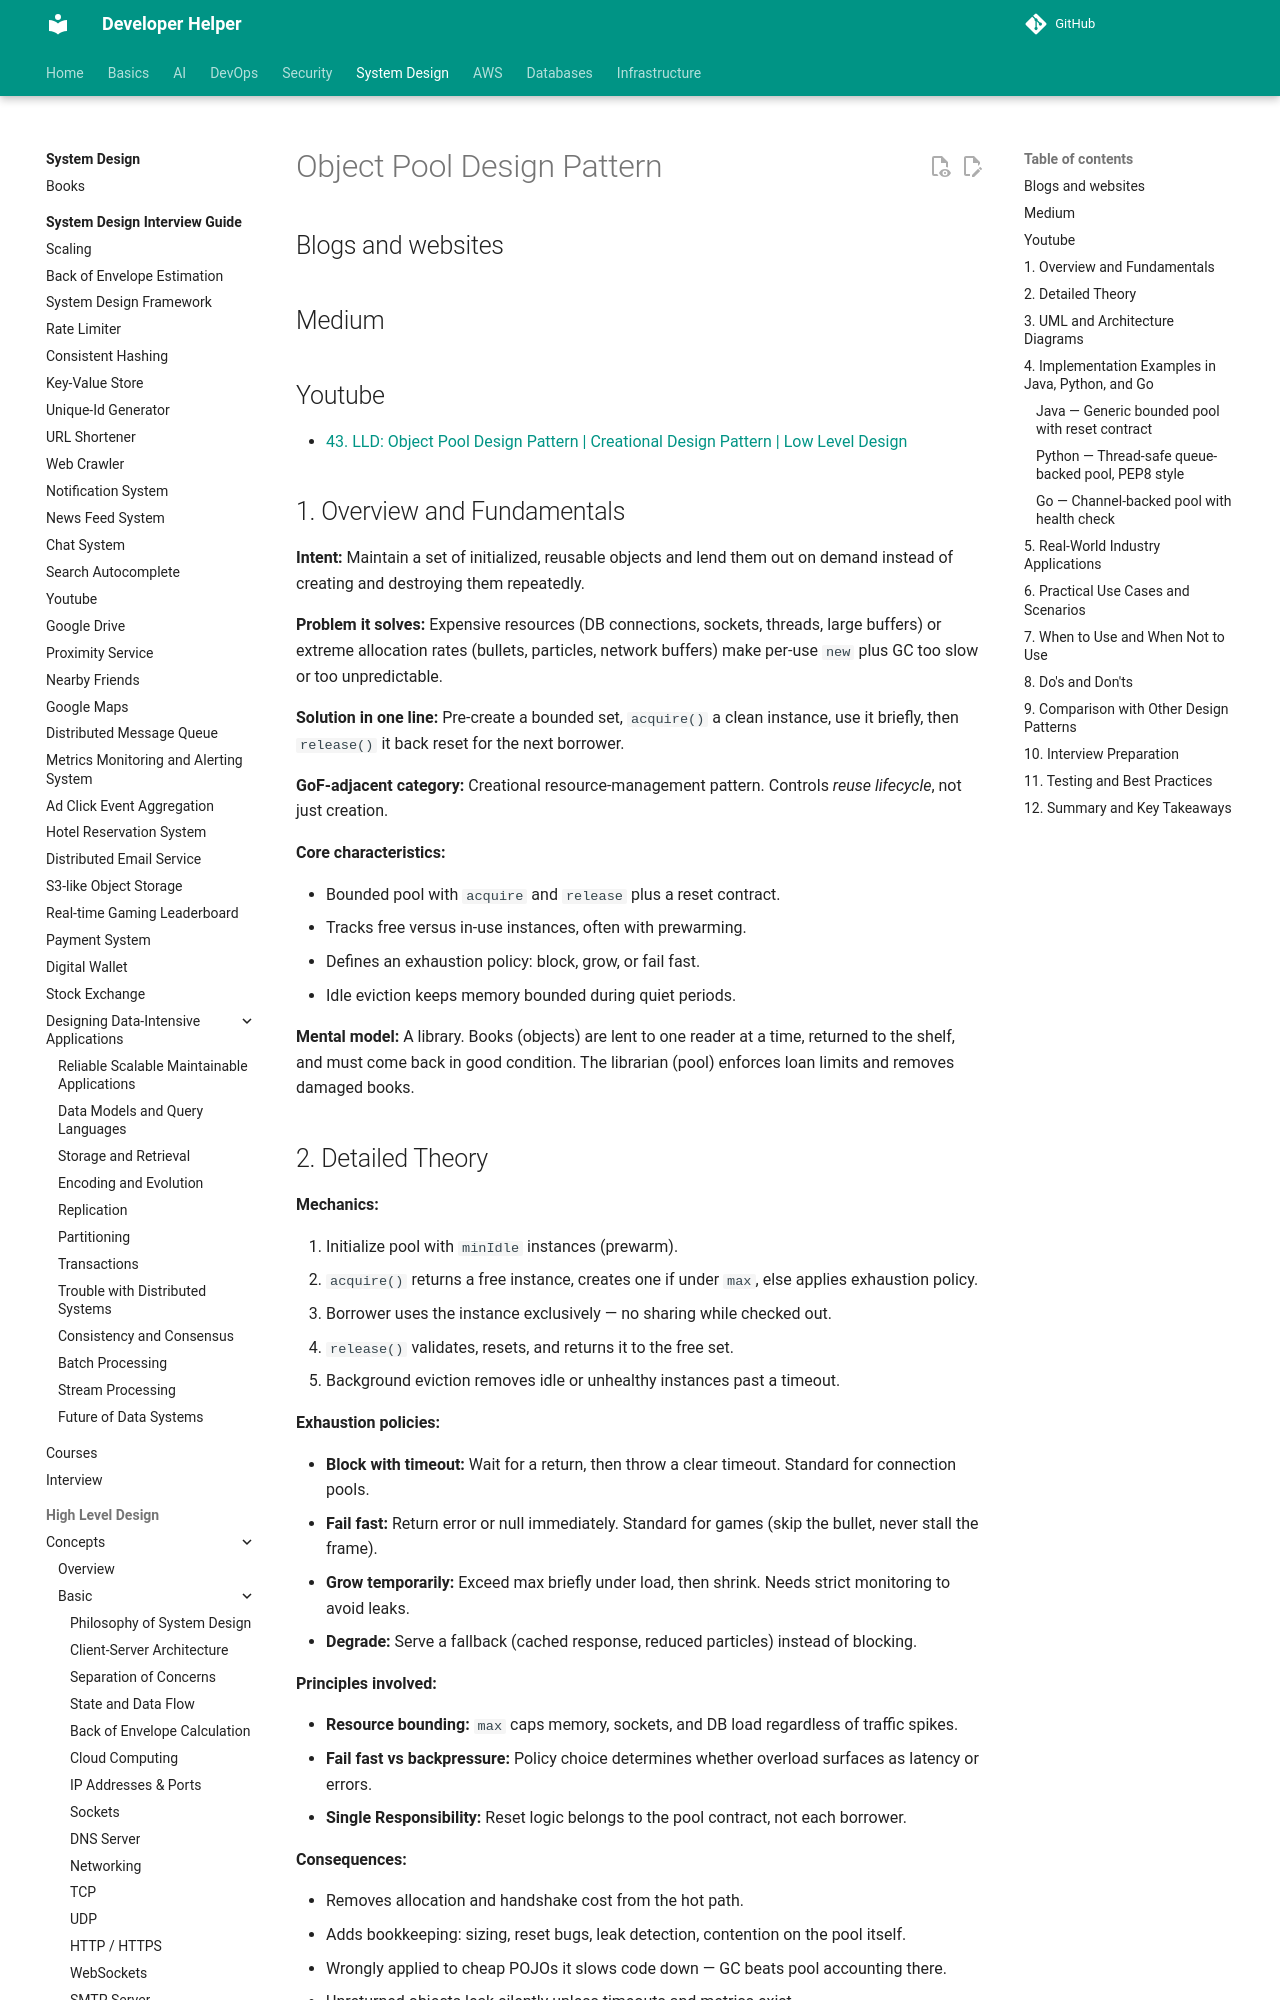

repository: abhishekghoshh/developer-helper · page: system-design/low-level/design-pattern/creational/object-pool/index.html · generator: mkdocs

# Object Pool Design Pattern

## Blogs and websites

## Medium

## Youtube

- [43. LLD: Object Pool Design Pattern | Creational Design Pattern | Low Level Design](https://www.youtube.com/watch?v=obmc24IHqew)

## 1. Overview and Fundamentals

**Intent:** Maintain a set of initialized, reusable objects and lend them out on demand instead of creating and destroying them repeatedly.

**Problem it solves:** Expensive resources (DB connections, sockets, threads, large buffers) or extreme allocation rates (bullets, particles, network buffers) make per-use `new` plus GC too slow or too unpredictable.

**Solution in one line:** Pre-create a bounded set, `acquire()` a clean instance, use it briefly, then `release()` it back reset for the next borrower.

**GoF-adjacent category:** Creational resource-management pattern. Controls *reuse lifecycle*, not just creation.

**Core characteristics:**

- Bounded pool with `acquire` and `release` plus a reset contract.
- Tracks free versus in-use instances, often with prewarming.
- Defines an exhaustion policy: block, grow, or fail fast.
- Idle eviction keeps memory bounded during quiet periods.

**Mental model:** A library. Books (objects) are lent to one reader at a time, returned to the shelf, and must come back in good condition. The librarian (pool) enforces loan limits and removes damaged books.
